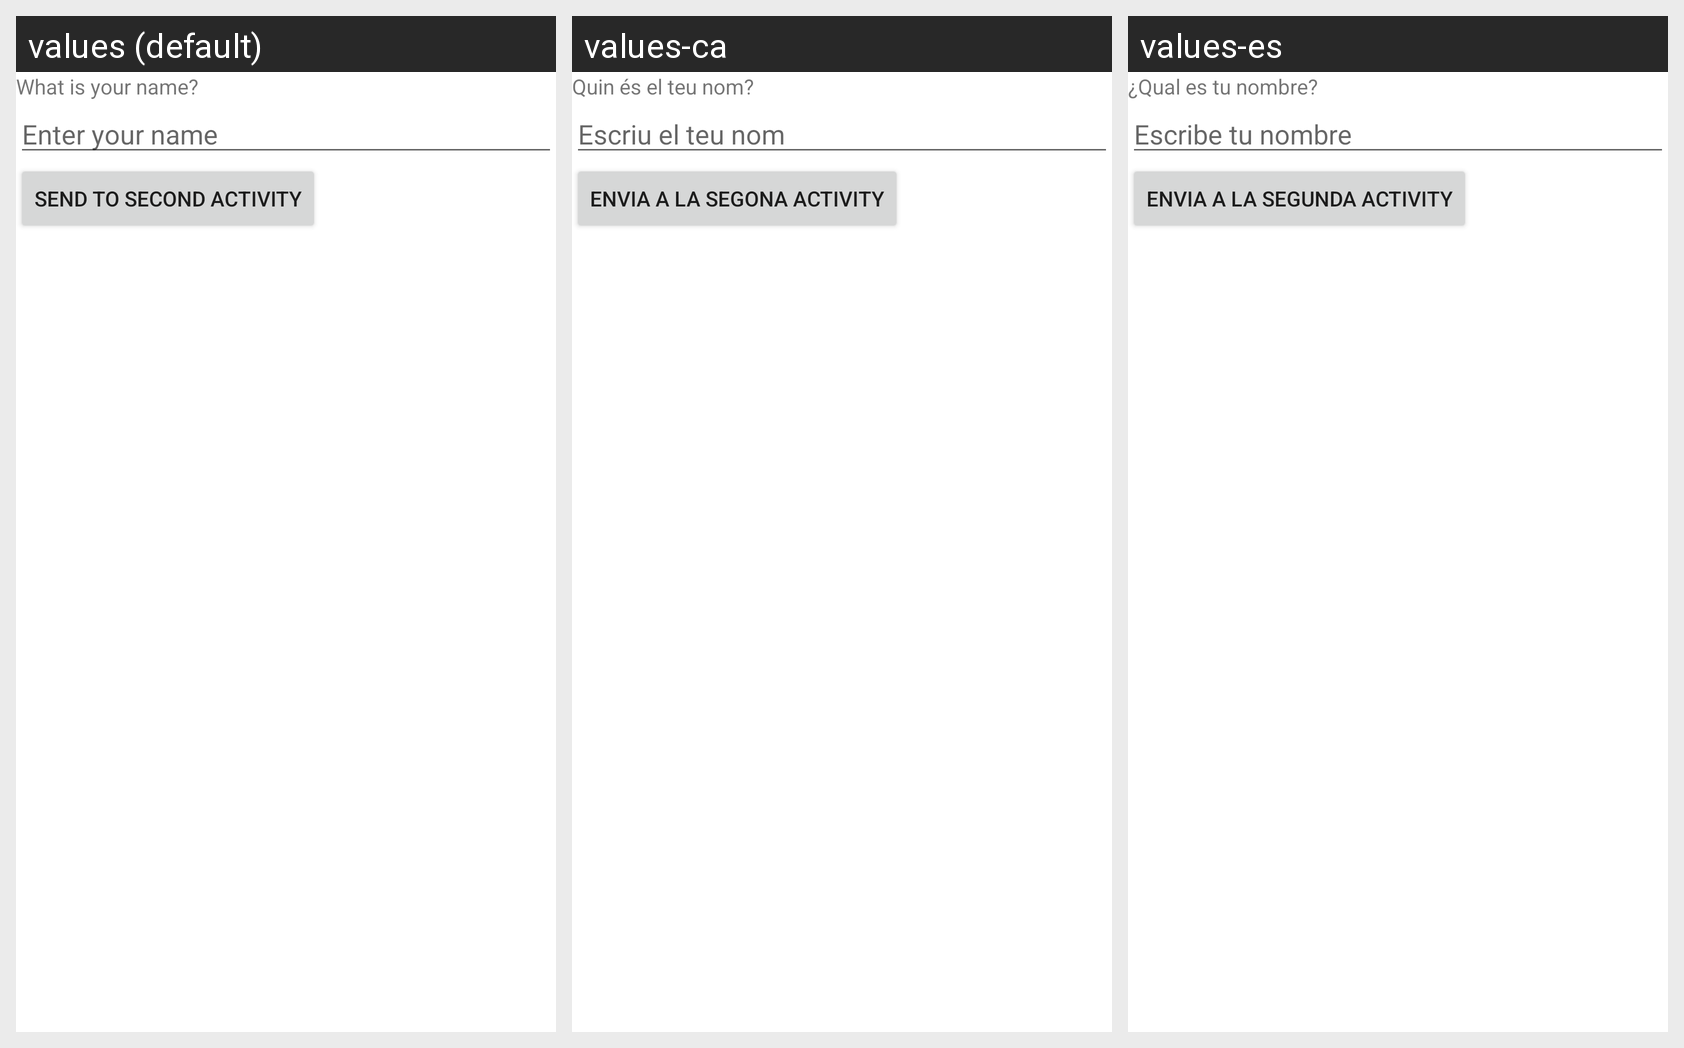

Strings drawn on this Android screen and how each of the app's shown locales translates them:
Android screen res/layout/activity_main.xml rendered under 3 locales, left to right: values (default), values-ca, values-es. Device: Nexus 5 (rendered at 1080×1920; each locale shown at half size, 540×960, under a caption strip naming it); theme Theme.ActivitatsMultiples.
Strings drawn on this screen, with the default value and each locale's value (text and hints the layout hard-codes, and strings that could not be matched under every locale, appear in the picture but are not listed):

activity_main_tv_askName
  values: What is your name?
  values-ca: Quin és el teu nom?
  values-es: ¿Qual es tu nombre?

activity_main_hint_enterName
  values: Enter your name
  values-ca: Escriu el teu nom
  values-es: Escribe tu nombre

activity_main_btn_send
  values: Send to second activity
  values-ca: Envia a la segona activity
  values-es: Envia a la segunda activity
